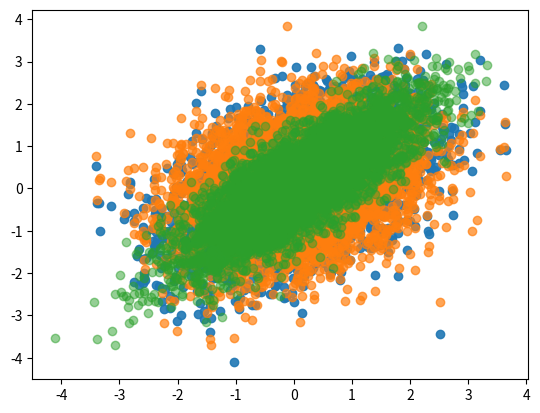

Generate this figure with matplotlib:
# -*- coding: utf-8 -*-
"""
Created on Wed Nov  6 13:28:18 2019

Use z1, z2, z3 ~ N(0, 1) to generate x1, x2, x3 (5000 samples) with the given covariance matrix & mu.

[redacted]
"""

import numpy as np
import matplotlib.pyplot as plt

# assume we want to generate x1, x2, x3, 5000 samples with covariance matrix & mu given.
mu = 0.1
cov = np.array([[1, 0.5, 0.3]
              , [0.5, 1, 0.8]
              , [0.3, 0.8, 1]])

# get cholesky decomp of cov = L * L.T (L is lower triangular)
l = np.linalg.cholesky(cov)

# get three indpendent random var ~ N(0,1)
n = 5000
z1 = np.random.normal(0, 1, n)
z2 = np.random.normal(0, 1, n)
z3 = np.random.normal(0, 1, n)

# now is the magic.
x_all = np.matmul(l, np.vstack((z1, z2, z3))) + mu

# checking
ck = np.cov(x_all)

plt.scatter(x_all[0,:].T, x_all[1,:].T, alpha=0.9)
plt.scatter(x_all[0,:].T, x_all[2,:].T, alpha=0.7)
plt.scatter(x_all[1,:].T, x_all[2,:].T, alpha=0.5)

